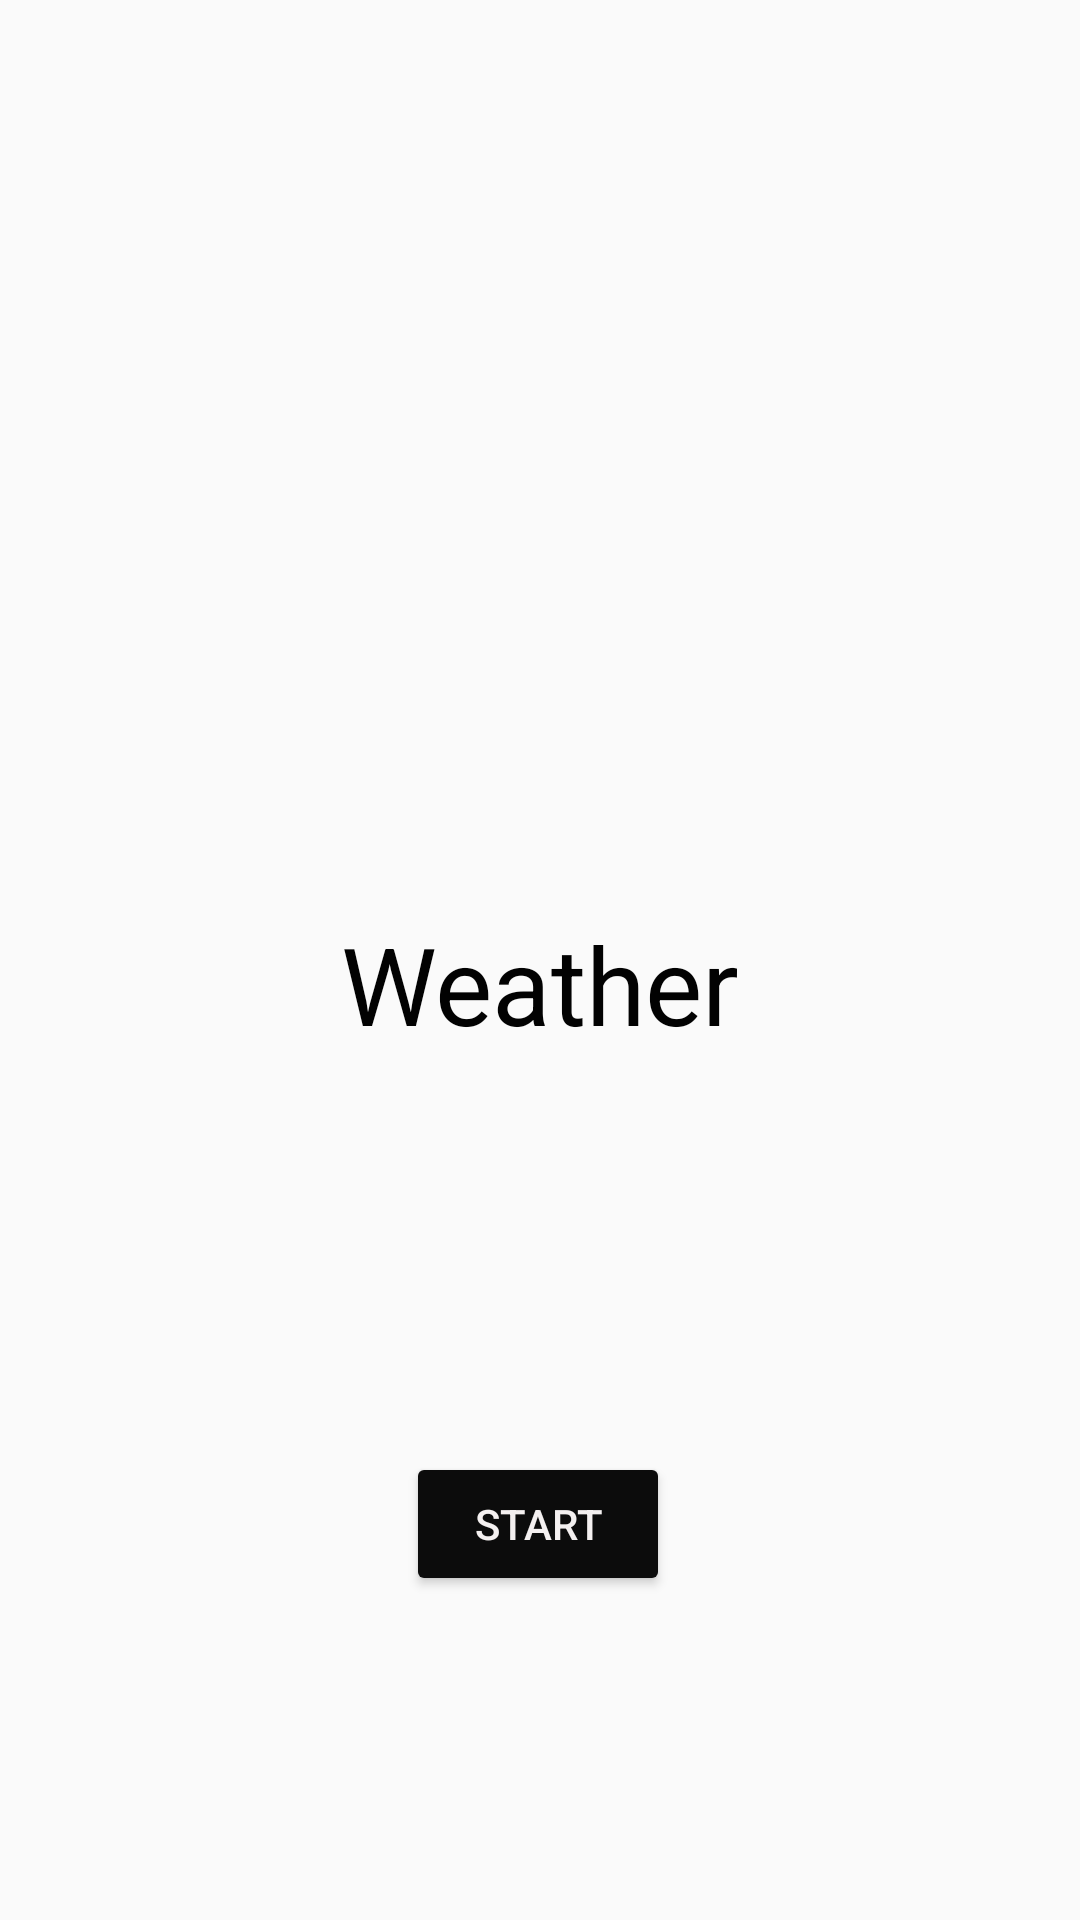

Produce the Android XML layout that renders to this screen, including the resource entries it uses.
<!-- AndroidManifest.xml: application theme AppTheme -->
<!-- res/layout/activity_main.xml -->
<?xml version="1.0" encoding="utf-8"?>
<androidx.constraintlayout.widget.ConstraintLayout xmlns:android="http://schemas.android.com/apk/res/android"
    xmlns:app="http://schemas.android.com/apk/res-auto"
    xmlns:tools="http://schemas.android.com/tools"
    android:layout_width="match_parent"
    android:layout_height="match_parent"
    tools:context=".MainActivity">

    <TextView
        android:id="@+id/textView"
        android:layout_width="wrap_content"
        android:layout_height="wrap_content"
        android:layout_marginBottom="132dp"
        android:text="@string/weather"
        android:textColor="#020202"
        android:textSize="36sp"
        app:layout_constraintBottom_toTopOf="@+id/startButton"
        app:layout_constraintLeft_toLeftOf="parent"
        app:layout_constraintRight_toRightOf="parent" />

    <ImageView
        android:id="@+id/imageView"
        android:layout_width="100dp"
        android:layout_height="98dp"
        app:layout_constraintBottom_toTopOf="@+id/textView"
        app:layout_constraintEnd_toEndOf="parent"
        app:layout_constraintHorizontal_bias="0.479"
        app:layout_constraintStart_toStartOf="parent"
        app:layout_constraintTop_toTopOf="parent"
        app:layout_constraintVertical_bias="1.0"
        app:srcCompat="@drawable/logo" />

    <Button
        android:id="@+id/startButton"
        android:layout_width="wrap_content"
        android:layout_height="wrap_content"
        android:layout_marginBottom="108dp"
        android:backgroundTint="#0C0C0C"
        android:text="@string/start"
        android:textColor="#F4F0F0"
        app:layout_constraintBottom_toBottomOf="parent"
        app:layout_constraintEnd_toEndOf="parent"
        app:layout_constraintHorizontal_bias="0.498"
        app:layout_constraintStart_toStartOf="parent" />

</androidx.constraintlayout.widget.ConstraintLayout>
<!-- resources referenced by this layout -->
<resources>
  <string name="start">Start</string>
  <string name="weather">Weather</string>
  <style name="AppTheme" parent="Theme.AppCompat.Light.DarkActionBar">
          
          <item name="colorPrimaryDark">@color/colorPrimaryDark</item>
      </style>
  <color name="colorPrimaryDark">#020005</color>
</resources>
